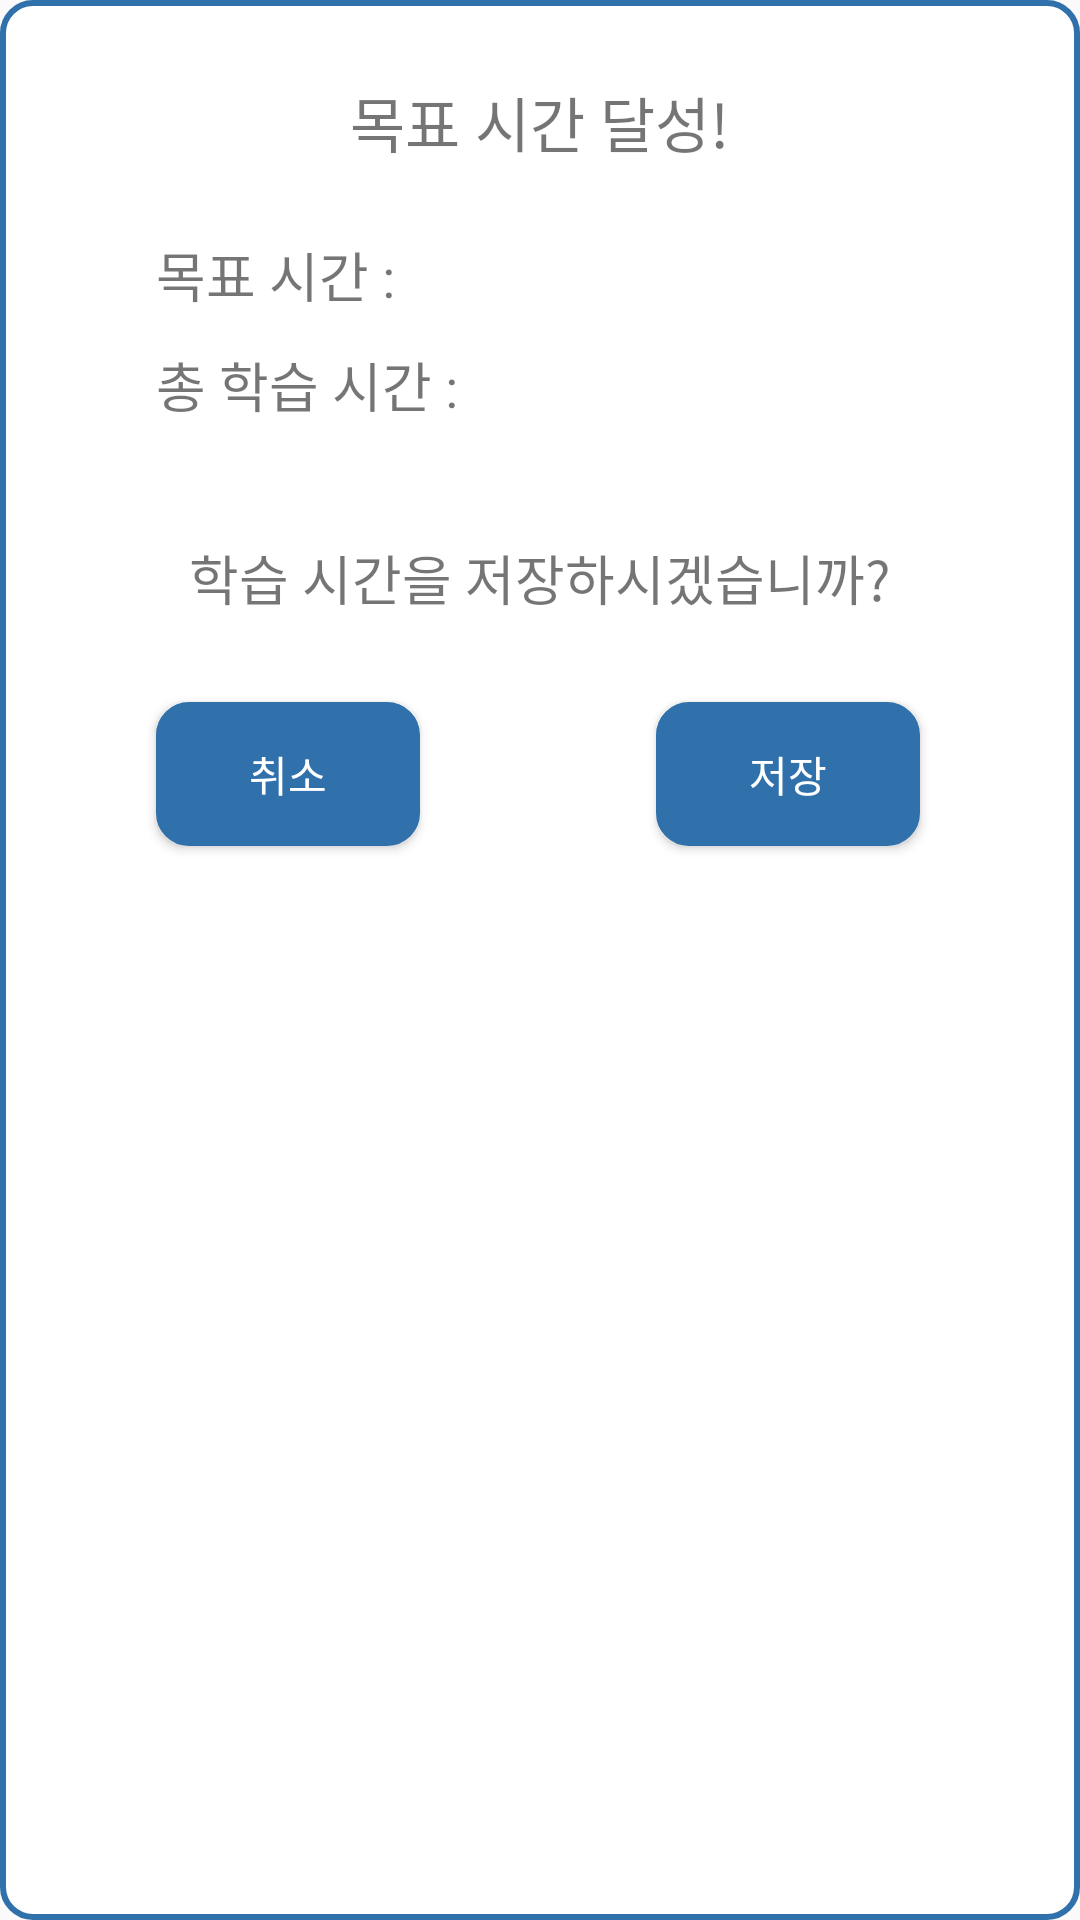

This screen was rendered from an Android layout file. Write that file and the resources it references.
<!-- AndroidManifest.xml: application theme AppTheme -->
<!-- res/layout/fragment_dialog_finish_stopwatch.xml -->
<?xml version="1.0" encoding="utf-8"?>
<androidx.constraintlayout.widget.ConstraintLayout xmlns:android="http://schemas.android.com/apk/res/android"
    xmlns:app="http://schemas.android.com/apk/res-auto"
    xmlns:tools="http://schemas.android.com/tools"
    android:layout_width="match_parent"
    android:layout_height="match_parent"
    android:background="@drawable/custom_edge"
    tools:context=".dialog_finishStopwatch">

    

    <TextView
        android:id="@+id/tV_goalCheck"
        android:layout_width="wrap_content"
        android:layout_height="wrap_content"
        android:layout_marginTop="16dp"
        android:text="목표 시간 달성!"
        android:textSize="20sp"
        app:layout_constraintEnd_toStartOf="@+id/guideline8"
        app:layout_constraintHorizontal_bias="0.498"
        app:layout_constraintStart_toStartOf="@+id/guideline9"
        app:layout_constraintTop_toTopOf="parent" />

    <TextView
        android:id="@+id/tV_goalTime"
        android:layout_width="wrap_content"
        android:layout_height="wrap_content"
        android:text="목표 시간 :"
        android:textSize="18sp"
        app:layout_constraintBottom_toTopOf="@+id/guideline1_dialog3"
        app:layout_constraintEnd_toStartOf="@+id/guideline8"
        app:layout_constraintHorizontal_bias="0.0"
        app:layout_constraintStart_toStartOf="@+id/guideline9"
        app:layout_constraintTop_toBottomOf="@+id/tV_goalCheck"
        app:layout_constraintVertical_bias="0.152" />


    <TextView
        android:id="@+id/tV_studyTime"
        android:layout_width="wrap_content"
        android:layout_height="wrap_content"
        android:text="총 학습 시간 :"
        android:textSize="18sp"
        app:layout_constraintBottom_toTopOf="@+id/guideline1_dialog3"
        app:layout_constraintEnd_toStartOf="@+id/guideline8"
        app:layout_constraintHorizontal_bias="0.0"
        app:layout_constraintStart_toStartOf="@+id/guideline9"
        app:layout_constraintTop_toBottomOf="@+id/tV_goalTime"
        app:layout_constraintVertical_bias="0.1" />

    <TextView
        android:layout_width="wrap_content"
        android:layout_height="wrap_content"
        android:text="학습 시간을 저장하시겠습니까?"
        android:textSize="18sp"
        app:layout_constraintBottom_toTopOf="@+id/guideline1_dialog3"
        app:layout_constraintEnd_toStartOf="@+id/guideline8"
        app:layout_constraintStart_toStartOf="@+id/guideline9"
        app:layout_constraintTop_toBottomOf="@+id/tV_studyTime"
        app:layout_constraintVertical_bias="0.573" />

    <Button
        android:id="@+id/btn_cancel"
        android:layout_width="wrap_content"
        android:layout_height="wrap_content"
        android:background="@drawable/custom_btn"
        android:text="@string/cancel"
        android:textColor="@color/colorWhite"
        app:layout_constraintEnd_toStartOf="@+id/guideline6"
        app:layout_constraintHorizontal_bias="0.0"
        app:layout_constraintStart_toStartOf="@+id/guideline9"
        app:layout_constraintTop_toTopOf="@+id/guideline1_dialog3" />

    <Button
        android:id="@+id/btn_save"
        android:layout_width="wrap_content"
        android:layout_height="wrap_content"
        android:background="@drawable/custom_btn"
        android:text="@string/save"
        android:textColor="@color/colorWhite"
        app:layout_constraintEnd_toStartOf="@+id/guideline8"
        app:layout_constraintHorizontal_bias="0.967"
        app:layout_constraintStart_toStartOf="@+id/guideline6"
        app:layout_constraintTop_toTopOf="@+id/guideline1_dialog3" />

    <androidx.constraintlayout.widget.Guideline
        android:id="@+id/guideline1_dialog3"
        android:layout_width="wrap_content"
        android:layout_height="wrap_content"
        android:orientation="horizontal"
        app:layout_constraintGuide_begin="224dp" />

    <androidx.constraintlayout.widget.Guideline
        android:id="@+id/guideline6"
        android:layout_width="wrap_content"
        android:layout_height="wrap_content"
        android:orientation="vertical"
        app:layout_constraintGuide_percent="0.5" />

    <androidx.constraintlayout.widget.Guideline
        android:id="@+id/guideline8"
        android:layout_width="wrap_content"
        android:layout_height="wrap_content"
        android:orientation="vertical"
        app:layout_constraintGuide_percent="0.9" />

    <androidx.constraintlayout.widget.Guideline
        android:id="@+id/guideline9"
        android:layout_width="wrap_content"
        android:layout_height="wrap_content"
        android:orientation="vertical"
        app:layout_constraintGuide_percent="0.1" />

</androidx.constraintlayout.widget.ConstraintLayout>
<!-- resources referenced by this layout -->
<resources>
  <color name="colorWhite">#ffffff</color>
  <!-- drawable custom_btn (drawable) -->
  <?xml version="1.0" encoding="utf-8"?>
  <shape xmlns:android="http://schemas.android.com/apk/res/android">
      <solid android:color="#3070AB"/>
      <stroke android:width="2dp" android:color="#3070AB"/>
      <padding android:left="20dp" android:right="20dp"
          android:top="5dp" android:bottom="5dp"/>
      <corners android:radius="10dp"/>
  </shape>
  <!-- drawable custom_edge (drawable) -->
  <?xml version="1.0" encoding="utf-8"?>
  <shape xmlns:android="http://schemas.android.com/apk/res/android">
      <solid android:color="#ffffff"/>
      <stroke android:width="2dp" android:color="#3070AB"/>
      <padding android:left="20dp" android:right="20dp"
          android:top="10dp" android:bottom="10dp"/>
      <corners android:radius="10dp"/>
  </shape>
  <string name="cancel">취소</string>
  <string name="save">저장</string>
  <style name="AppTheme" parent="Theme.AppCompat.Light.NoActionBar">
          
          <item name="colorPrimary">@color/colorPrimary</item>
          <item name="colorPrimaryDark">@color/colorPrimaryDark</item>
          <item name="colorAccent">@color/colorPrimary</item>
          <item name="colorControlNormal">@color/colorPrimary</item>
      </style>
  <color name="colorPrimary">#3070AB</color>
  <color name="colorPrimaryDark">#3070AB</color>
</resources>
